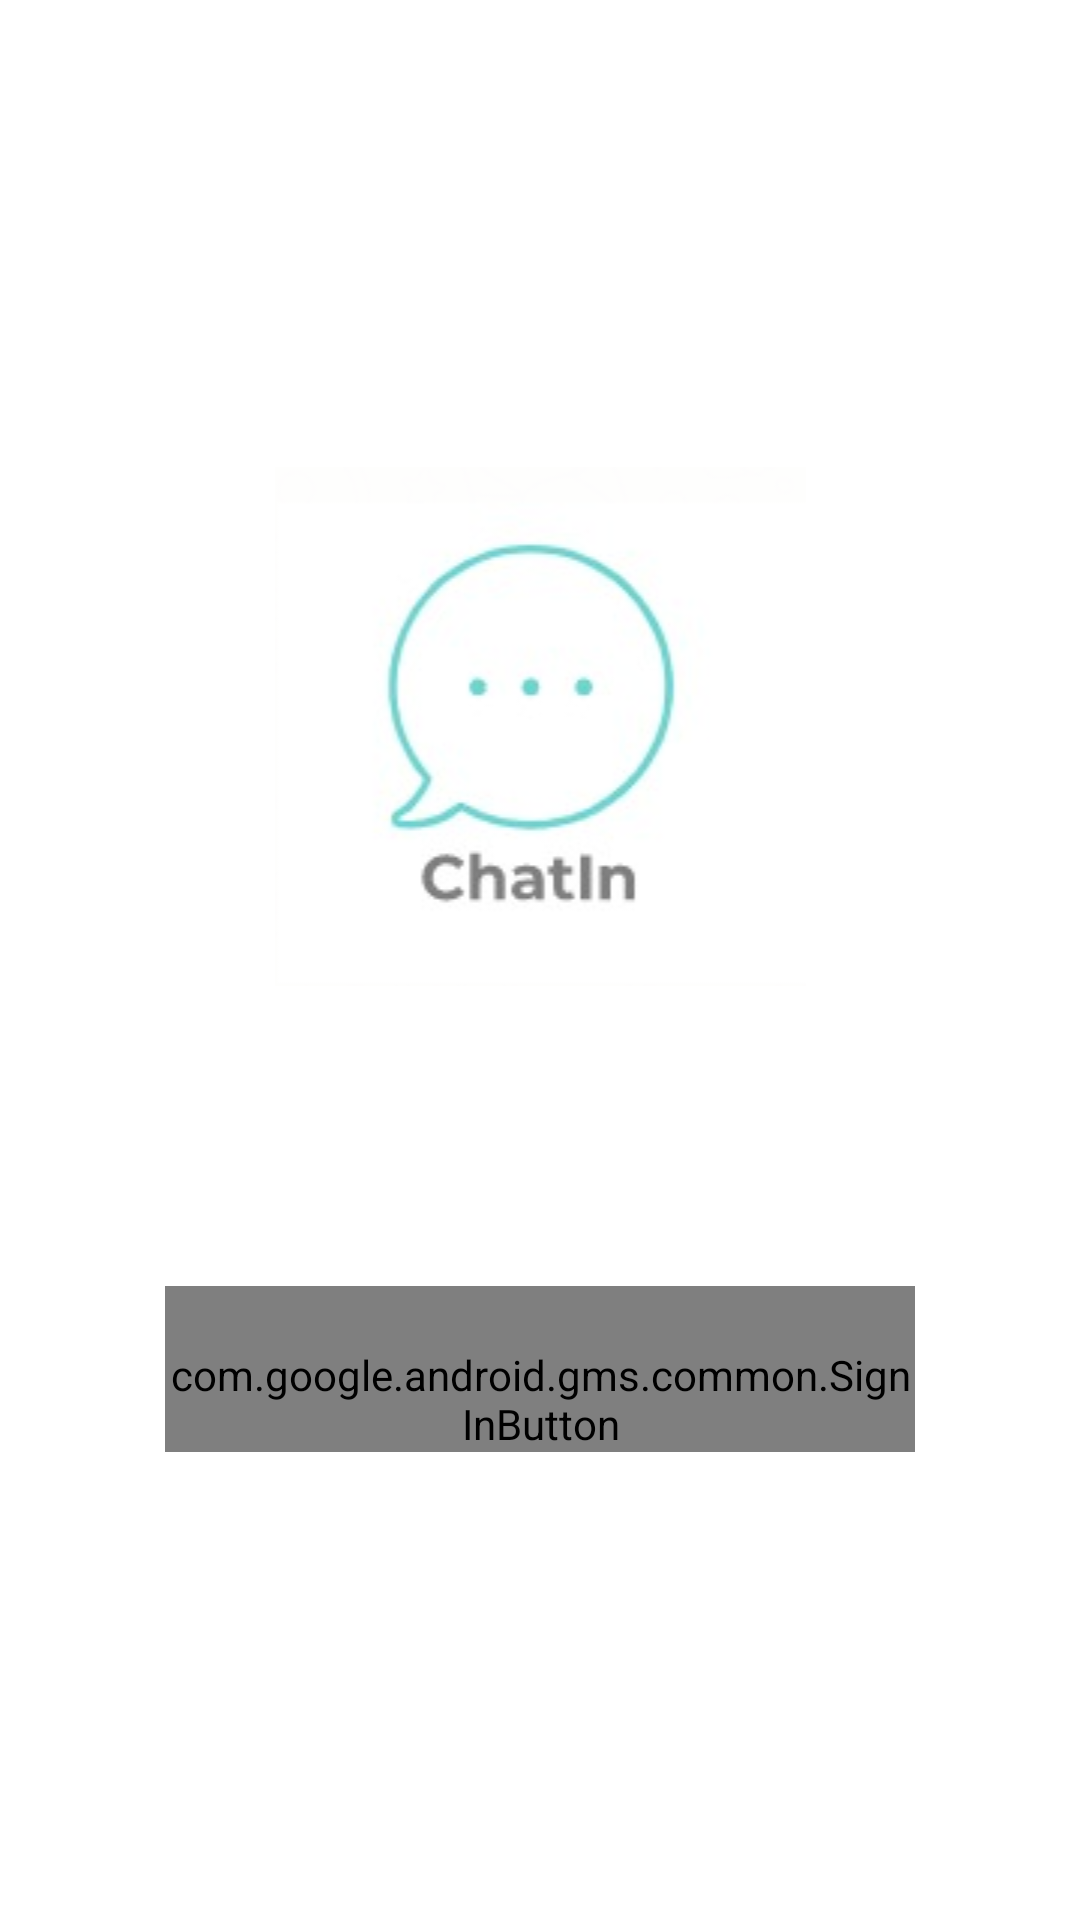

This screen was rendered from an Android layout file. Write that file and the resources it references.
<!-- AndroidManifest.xml: application theme Theme.AppCompat.Light.NoActionBar -->
<!-- res/layout/activity_tela_login.xml -->
<?xml version="1.0" encoding="utf-8"?>
<LinearLayout xmlns:tools="http://schemas.android.com/tools"
    xmlns:android="http://schemas.android.com/apk/res/android"
    android:layout_width="match_parent"
    android:layout_height="match_parent"
    xmlns:app="http://schemas.android.com/apk/res-auto"
    tools:context=".TelaLogin"
    android:orientation="vertical"
    android:background="#FFFFFF"
    android:gravity="center">

    <ImageView
        android:id="@+id/imageView"
        android:layout_width="match_parent"
        android:layout_height="wrap_content"
        android:layout_marginBottom="100dp"
        app:srcCompat="@drawable/logo" />

    <com.google.android.gms.common.SignInButton
        android:id="@+id/google_sign_in_button"
        android:layout_width="250dp"
        android:layout_height="wrap_content"
        android:paddingTop="20dp" />



</LinearLayout>
<!-- resources referenced by this layout -->
<resources>
  <!-- drawable logo: png bitmap (drawable, 16091 bytes) -->
</resources>
